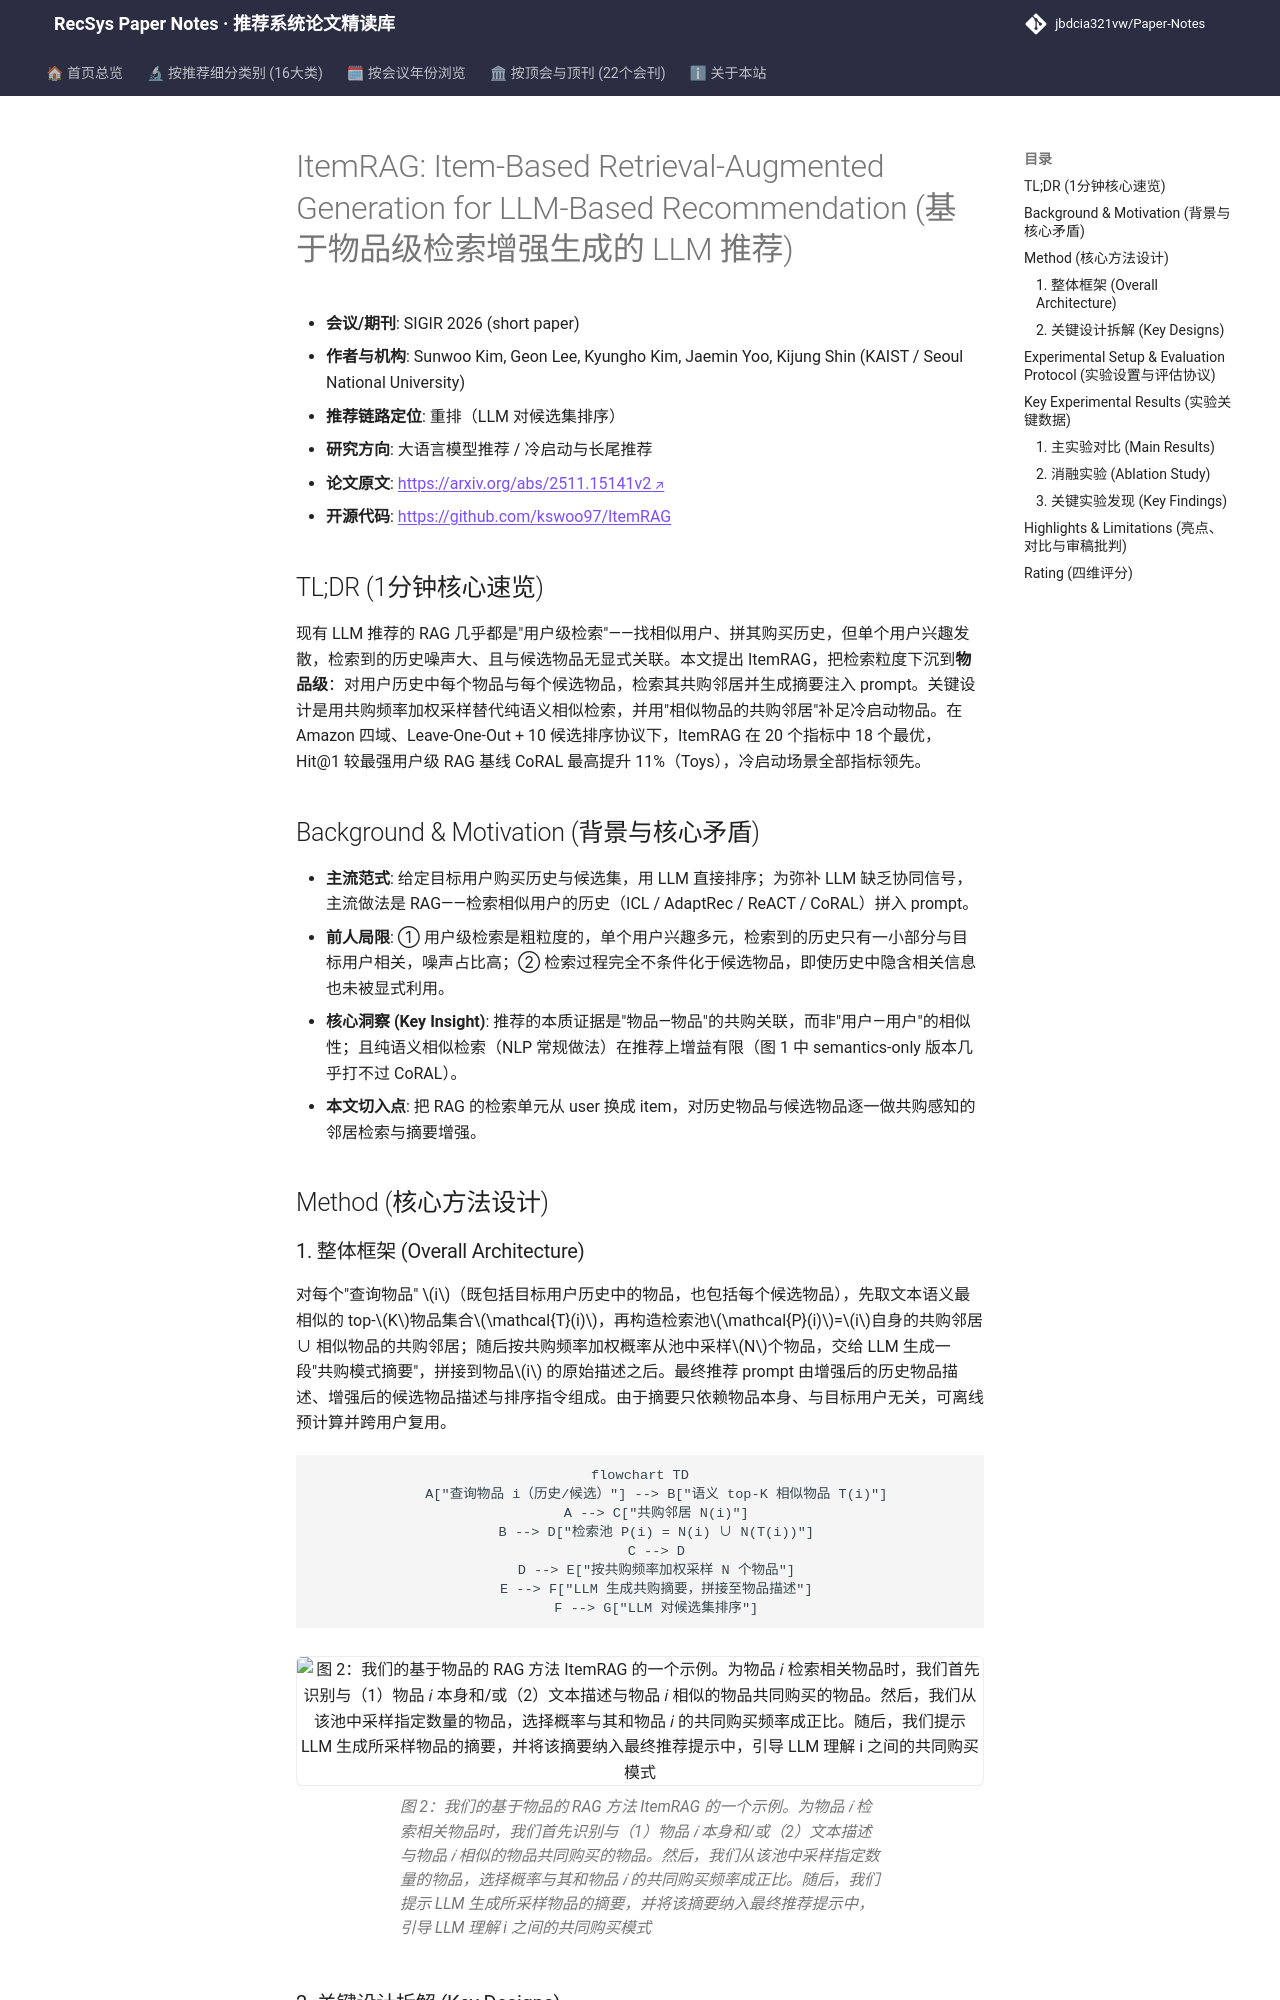

repository: jbdcia321vw/Paper-Notes · page: venues/SIGIR/2026/llm_rec/itemrag_item_based_retrieval_augmented_generation_for_llm_based_recommendat/index.html · generator: mkdocs

---
title: "[Paper Note] ItemRAG: Item-Based Retrieval-Augmented Generation for LLM-Based Recommendation"
description: "[SIGIR 2026][大语言模型推荐] 将 RAG 从粗粒度用户历史检索转向细粒度物品级检索，融合共购与语义信息，标准与冷启动场景全面超越用户级 RAG 基线。"
tags:
  - SIGIR 2026
  - 大语言模型推荐
  - 重排
  - 检索增强生成
  - 共购关系
date: 2026-11-13
venue: SIGIR
year: 2026
paper_url: "https://arxiv.org/abs/2511.15141v2"
code_url: "https://github.com/kswoo97/ItemRAG"
categories:
  - llm_rec
  - cold_start_rec
---

# ItemRAG: Item-Based Retrieval-Augmented Generation for LLM-Based Recommendation (基于物品级检索增强生成的 LLM 推荐)

- **会议/期刊**: SIGIR 2026 (short paper)
- **作者与机构**: Sunwoo Kim, Geon Lee, Kyungho Kim, Jaemin Yoo, Kijung Shin (KAIST / Seoul National University)
- **推荐链路定位**: 重排（LLM 对候选集排序）
- **研究方向**: 大语言模型推荐 / 冷启动与长尾推荐
- **论文原文**: [https://arxiv.org/abs/2511.15141v2](https://arxiv.org/abs/2511.15141v2)
- **开源代码**: [https://github.com/kswoo97/ItemRAG](https://github.com/kswoo97/ItemRAG)

## TL;DR (1分钟核心速览)

现有 LLM 推荐的 RAG 几乎都是"用户级检索"——找相似用户、拼其购买历史，但单个用户兴趣发散，检索到的历史噪声大、且与候选物品无显式关联。本文提出 ItemRAG，把检索粒度下沉到**物品级**：对用户历史中每个物品与每个候选物品，检索其共购邻居并生成摘要注入 prompt。关键设计是用共购频率加权采样替代纯语义相似检索，并用"相似物品的共购邻居"补足冷启动物品。在 Amazon 四域、Leave-One-Out + 10 候选排序协议下，ItemRAG 在 20 个指标中 18 个最优，Hit@1 较最强用户级 RAG 基线 CoRAL 最高提升 11%（Toys），冷启动场景全部指标领先。

## Background & Motivation (背景与核心矛盾)

- **主流范式**: 给定目标用户购买历史与候选集，用 LLM 直接排序；为弥补 LLM 缺乏协同信号，主流做法是 RAG——检索相似用户的历史（ICL / AdaptRec / ReACT / CoRAL）拼入 prompt。
- **前人局限**: ① 用户级检索是粗粒度的，单个用户兴趣多元，检索到的历史只有一小部分与目标用户相关，噪声占比高；② 检索过程完全不条件化于候选物品，即使历史中隐含相关信息也未被显式利用。
- **核心洞察 (Key Insight)**: 推荐的本质证据是"物品—物品"的共购关联，而非"用户—用户"的相似性；且纯语义相似检索（NLP 常规做法）在推荐上增益有限（图 1 中 semantics-only 版本几乎打不过 CoRAL）。
- **本文切入点**: 把 RAG 的检索单元从 user 换成 item，对历史物品与候选物品逐一做共购感知的邻居检索与摘要增强。

## Method (核心方法设计)
